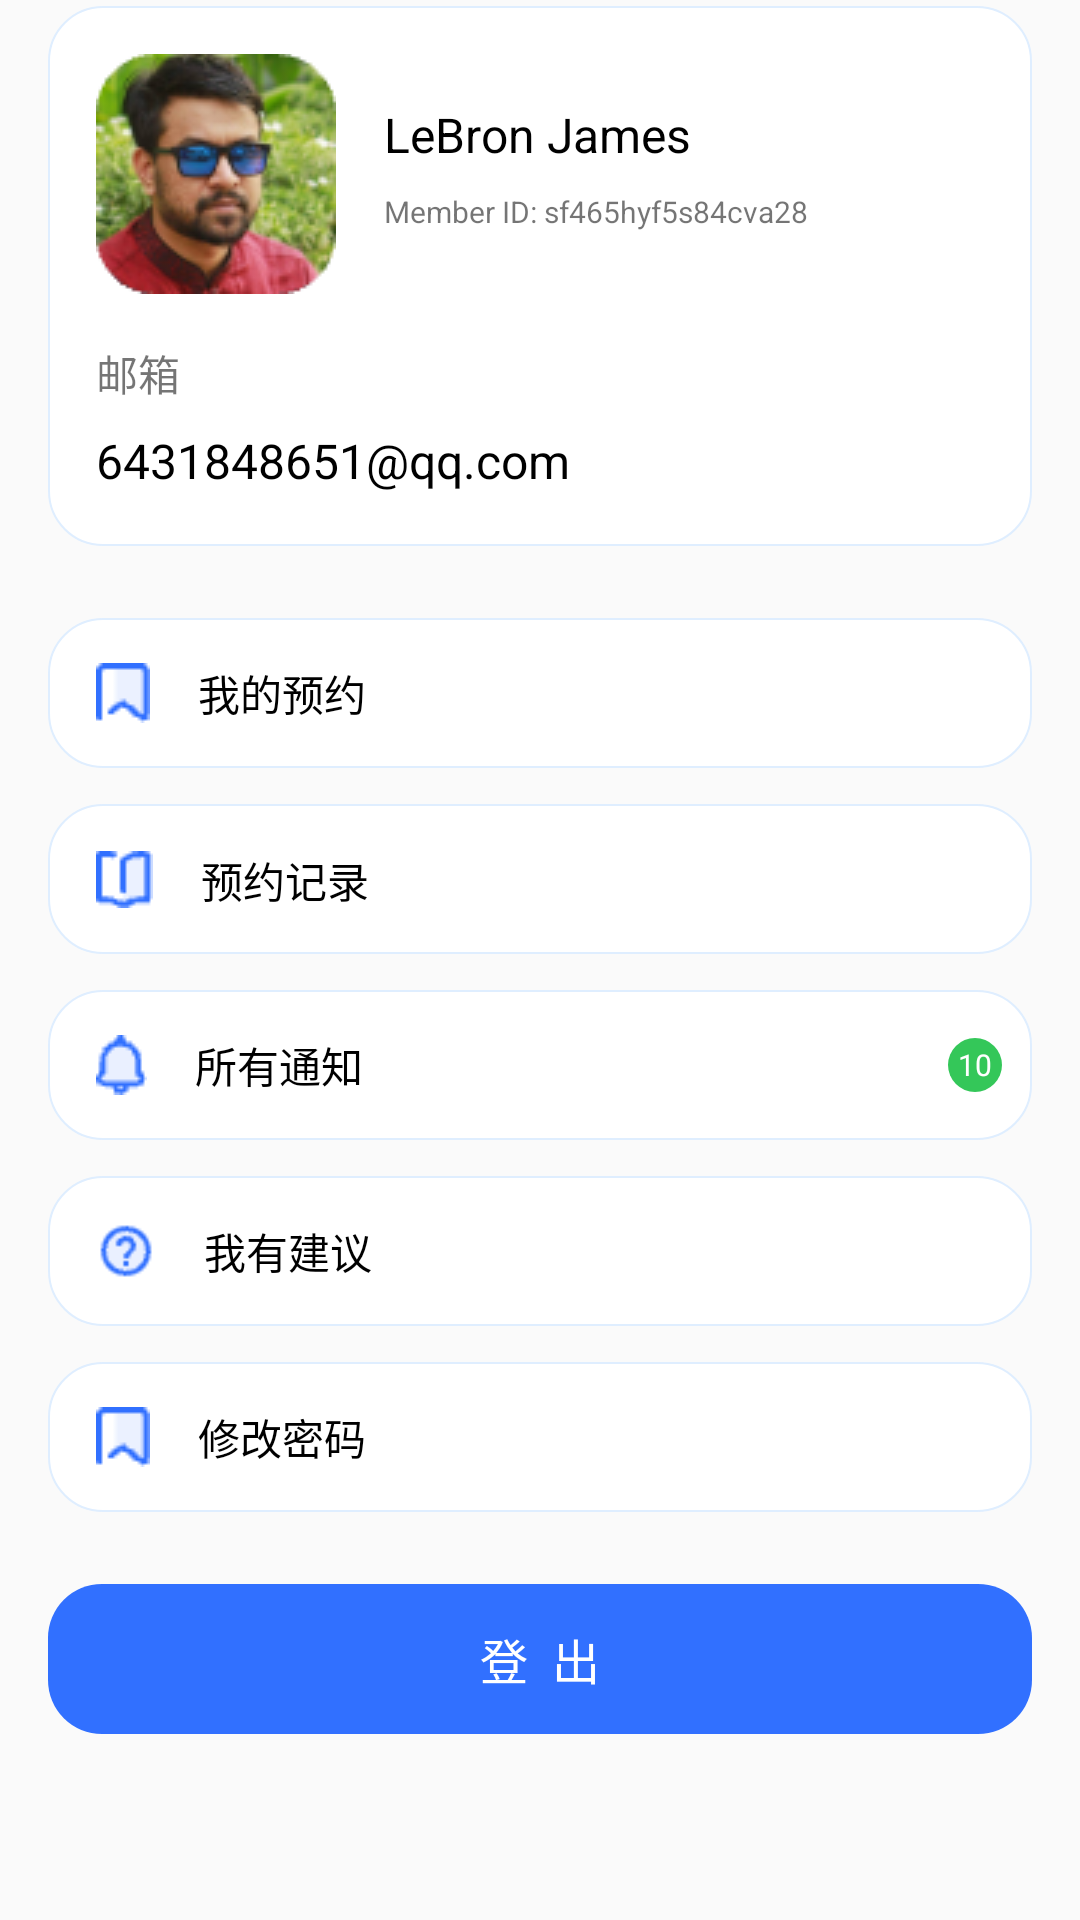

Android layout source for this screen:
<!-- AndroidManifest.xml: application theme Theme.Xun -->
<!-- res/layout/fragment_profile.xml -->
<?xml version="1.0" encoding="utf-8"?>
<androidx.constraintlayout.widget.ConstraintLayout xmlns:android="http://schemas.android.com/apk/res/android"
    xmlns:app="http://schemas.android.com/apk/res-auto"
    xmlns:tools="http://schemas.android.com/tools"
    android:layout_width="match_parent"
    android:layout_height="match_parent"
    android:background="@color/statusBarColor">

    <androidx.constraintlayout.widget.ConstraintLayout
        android:id="@+id/constraintLayout18"
        android:layout_width="match_parent"
        android:layout_height="180dp"
        android:layout_marginStart="16dp"
        android:layout_marginTop="2dp"
        android:layout_marginEnd="16dp"
        android:background="@drawable/app_white_radius_bg"
        app:layout_constraintEnd_toEndOf="parent"
        app:layout_constraintHorizontal_bias="0.0"
        app:layout_constraintStart_toStartOf="parent"
        app:layout_constraintTop_toTopOf="parent">


        <ImageView
            android:id="@+id/iv_profile_user_icon"
            android:layout_width="wrap_content"
            android:layout_height="wrap_content"
            android:layout_marginStart="16dp"
            android:layout_marginTop="16dp"
            app:layout_constraintStart_toStartOf="parent"
            app:layout_constraintTop_toTopOf="parent"
            app:srcCompat="@drawable/user_icon" />

        <TextView
            android:id="@+id/tv_profile_username"
            android:layout_width="wrap_content"
            android:layout_height="wrap_content"
            android:layout_marginStart="16dp"
            android:layout_marginTop="16dp"
            android:text="LeBron James"
            android:textColor="@color/black"
            android:textSize="16sp"
            app:layout_constraintStart_toEndOf="@+id/iv_profile_user_icon"
            app:layout_constraintTop_toTopOf="@+id/iv_profile_user_icon" />

        <TextView
            android:id="@+id/tv_profile_id"
            android:layout_width="wrap_content"
            android:layout_height="wrap_content"
            android:layout_marginTop="8dp"
            android:textSize="10sp"
            android:text="Member ID: sf465hyf5s84cva28"
            app:layout_constraintStart_toStartOf="@+id/tv_profile_username"
            app:layout_constraintTop_toBottomOf="@+id/tv_profile_username" />

        <TextView
            android:id="@+id/textView36"
            android:layout_width="wrap_content"
            android:layout_height="wrap_content"
            android:layout_marginTop="16dp"
            android:text="邮箱"
            app:layout_constraintStart_toStartOf="@+id/iv_profile_user_icon"
            app:layout_constraintTop_toBottomOf="@+id/iv_profile_user_icon" />

        <TextView
            android:id="@+id/tv_profile_email"
            android:layout_width="wrap_content"
            android:layout_height="wrap_content"
            android:layout_marginTop="8dp"
            android:text="6431848651@qq.com"
            android:textColor="@color/black"
            android:textSize="16sp"
            app:layout_constraintStart_toStartOf="@+id/textView36"
            app:layout_constraintTop_toBottomOf="@+id/textView36" />
    </androidx.constraintlayout.widget.ConstraintLayout>

    <androidx.constraintlayout.widget.ConstraintLayout
        android:id="@+id/cs_profile_my_booking"
        android:layout_width="match_parent"
        android:layout_height="50dp"
        android:layout_marginStart="16dp"
        android:layout_marginTop="24dp"
        android:layout_marginEnd="16dp"
        android:background="@drawable/app_white_radius_bg"
        app:layout_constraintEnd_toEndOf="parent"
        app:layout_constraintStart_toStartOf="parent"
        app:layout_constraintTop_toBottomOf="@+id/constraintLayout18">

        <ImageView
            android:id="@+id/imageView"
            android:layout_width="wrap_content"
            android:layout_height="wrap_content"
            android:layout_marginStart="16dp"
            app:layout_constraintBottom_toBottomOf="parent"
            app:layout_constraintStart_toStartOf="parent"
            app:layout_constraintTop_toTopOf="parent"
            app:srcCompat="@drawable/my_book" />

        <TextView
            android:id="@+id/textView43"
            android:layout_width="wrap_content"
            android:layout_height="wrap_content"
            android:layout_marginStart="16dp"
            android:text="我的预约"
            android:textColor="@color/black"
            app:layout_constraintBottom_toBottomOf="@+id/imageView"
            app:layout_constraintStart_toEndOf="@+id/imageView"
            app:layout_constraintTop_toTopOf="@+id/imageView" />
    </androidx.constraintlayout.widget.ConstraintLayout>

    <androidx.constraintlayout.widget.ConstraintLayout
        android:id="@+id/constraintLayout20"
        android:layout_width="match_parent"
        android:layout_height="50dp"
        android:layout_marginStart="16dp"
        android:layout_marginTop="12dp"
        android:layout_marginEnd="16dp"
        android:background="@drawable/app_white_radius_bg"
        app:layout_constraintEnd_toEndOf="parent"
        app:layout_constraintStart_toStartOf="parent"
        app:layout_constraintTop_toBottomOf="@+id/cs_profile_my_booking">

        <ImageView
            android:id="@+id/imageView2"
            android:layout_width="wrap_content"
            android:layout_height="wrap_content"
            android:layout_marginStart="16dp"
            app:layout_constraintBottom_toBottomOf="parent"
            app:layout_constraintStart_toStartOf="parent"
            app:layout_constraintTop_toTopOf="parent"
            app:srcCompat="@drawable/book_record" />

        <TextView
            android:id="@+id/textView44"
            android:layout_width="wrap_content"
            android:layout_height="wrap_content"
            android:layout_marginStart="16dp"
            android:text="预约记录"
            android:textColor="@color/black"
            app:layout_constraintBottom_toBottomOf="@+id/imageView2"
            app:layout_constraintStart_toEndOf="@+id/imageView2"
            app:layout_constraintTop_toTopOf="@+id/imageView2" />
    </androidx.constraintlayout.widget.ConstraintLayout>

    <androidx.constraintlayout.widget.ConstraintLayout
        android:id="@+id/constraintLayout21"
        android:layout_width="match_parent"
        android:layout_height="50dp"
        android:layout_marginStart="16dp"
        android:layout_marginTop="12dp"
        android:layout_marginEnd="16dp"
        android:background="@drawable/app_white_radius_bg"
        app:layout_constraintEnd_toEndOf="parent"
        app:layout_constraintStart_toStartOf="parent"
        app:layout_constraintTop_toBottomOf="@+id/constraintLayout20">

        <ImageView
            android:id="@+id/imageView19"
            android:layout_width="wrap_content"
            android:layout_height="wrap_content"
            android:layout_marginStart="16dp"
            app:layout_constraintBottom_toBottomOf="parent"
            app:layout_constraintStart_toStartOf="parent"
            app:layout_constraintTop_toTopOf="parent"
            app:srcCompat="@drawable/notification" />

        <TextView
            android:id="@+id/textView45"
            android:layout_width="wrap_content"
            android:layout_height="wrap_content"
            android:layout_marginStart="16dp"
            android:text="所有通知"
            android:textColor="@color/black"
            app:layout_constraintBottom_toBottomOf="@+id/imageView19"
            app:layout_constraintStart_toEndOf="@+id/imageView19"
            app:layout_constraintTop_toTopOf="@+id/imageView19" />

        <TextView
            android:id="@+id/textView37"
            android:layout_width="18dp"
            android:layout_height="18dp"
            android:layout_marginEnd="10dp"
            android:background="@drawable/app_green_circle_bg"
            android:gravity="center"
            android:text="10"
            android:textColor="@color/white"
            android:textSize="10sp"
            app:layout_constraintBottom_toBottomOf="parent"
            app:layout_constraintEnd_toEndOf="parent"
            app:layout_constraintTop_toTopOf="parent" />
    </androidx.constraintlayout.widget.ConstraintLayout>

    <androidx.constraintlayout.widget.ConstraintLayout
        android:id="@+id/constraintLayout22"
        android:layout_width="match_parent"
        android:layout_height="50dp"
        android:layout_marginStart="16dp"
        android:layout_marginTop="12dp"
        android:layout_marginEnd="16dp"
        android:background="@drawable/app_white_radius_bg"
        app:layout_constraintEnd_toEndOf="parent"
        app:layout_constraintStart_toStartOf="parent"
        app:layout_constraintTop_toBottomOf="@+id/constraintLayout21">

        <ImageView
            android:id="@+id/imageView20"
            android:layout_width="20dp"
            android:layout_height="20dp"
            android:layout_marginStart="16dp"
            app:layout_constraintBottom_toBottomOf="parent"
            app:layout_constraintStart_toStartOf="parent"
            app:layout_constraintTop_toTopOf="parent"
            app:srcCompat="@drawable/support" />

        <TextView
            android:id="@+id/textView46"
            android:layout_width="wrap_content"
            android:layout_height="wrap_content"
            android:layout_marginStart="16dp"
            android:text="我有建议"
            android:textColor="@color/black"
            app:layout_constraintBottom_toBottomOf="@+id/imageView20"
            app:layout_constraintStart_toEndOf="@+id/imageView20"
            app:layout_constraintTop_toTopOf="@+id/imageView20" />
    </androidx.constraintlayout.widget.ConstraintLayout>

    <androidx.constraintlayout.widget.ConstraintLayout
        android:id="@+id/constraintLayout23"
        android:layout_width="match_parent"
        android:layout_height="50dp"
        android:layout_marginStart="16dp"
        android:layout_marginTop="12dp"
        android:layout_marginEnd="16dp"
        android:background="@drawable/app_white_radius_bg"
        app:layout_constraintEnd_toEndOf="parent"
        app:layout_constraintStart_toStartOf="parent"
        app:layout_constraintTop_toBottomOf="@+id/constraintLayout22">

        <ImageView
            android:id="@+id/imageView21"
            android:layout_width="wrap_content"
            android:layout_height="wrap_content"
            android:layout_marginStart="16dp"
            app:layout_constraintBottom_toBottomOf="parent"
            app:layout_constraintStart_toStartOf="parent"
            app:layout_constraintTop_toTopOf="parent"
            app:srcCompat="@drawable/my_book" />

        <TextView
            android:id="@+id/textView47"
            android:layout_width="wrap_content"
            android:layout_height="wrap_content"
            android:layout_marginStart="16dp"
            android:text="修改密码"
            android:textColor="@color/black"
            app:layout_constraintBottom_toBottomOf="@+id/imageView21"
            app:layout_constraintStart_toEndOf="@+id/imageView21"
            app:layout_constraintTop_toTopOf="@+id/imageView21" />
    </androidx.constraintlayout.widget.ConstraintLayout>

    <TextView
        android:id="@+id/tv_login"
        android:layout_width="0dp"
        android:layout_height="50dp"
        android:layout_marginTop="24dp"
        android:background="@drawable/app_comm_radius_bg"
        android:gravity="center"
        android:text="登  出"
        android:textColor="@color/white"
        android:textSize="16sp"
        app:layout_constraintEnd_toEndOf="@+id/constraintLayout23"
        app:layout_constraintStart_toStartOf="@+id/constraintLayout23"
        app:layout_constraintTop_toBottomOf="@+id/constraintLayout23" />
</androidx.constraintlayout.widget.ConstraintLayout>
<!-- resources referenced by this layout -->
<resources>
  <color name="black">#FF000000</color>
  <color name="white">#FFFFFFFF</color>
  <!-- drawable app_comm_radius_bg (drawable) -->
  <?xml version="1.0" encoding="utf-8"?>
  <shape xmlns:android="http://schemas.android.com/apk/res/android">
  
      <solid android:color="@color/appColor"/>
      <corners android:radius="18dp"/>
  </shape>
  <!-- drawable app_green_circle_bg (drawable) -->
  <?xml version="1.0" encoding="utf-8"?>
  <shape xmlns:android="http://schemas.android.com/apk/res/android">
  
      <solid android:color="#34c759"/>
      <corners android:radius="50pt"/>
  </shape>
  <!-- drawable app_white_radius_bg (drawable) -->
  <?xml version="1.0" encoding="utf-8"?>
  <shape xmlns:android="http://schemas.android.com/apk/res/android">
  
      <stroke android:color="#dfeeff" android:width="0.5dp"/>
      <solid android:color="@color/white"/>
      <corners android:radius="18dp"/>
  </shape>
  <!-- drawable book_record: png bitmap (drawable, 323 bytes) -->
  <!-- drawable my_book: png bitmap (drawable, 304 bytes) -->
  <!-- drawable notification: png bitmap (drawable, 378 bytes) -->
  <!-- drawable support: png bitmap (drawable, 476 bytes) -->
  <!-- drawable user_icon: png bitmap (drawable, 16110 bytes) -->
  <style name="Theme.Xun" parent="Theme.MaterialComponents.Light.NoActionBar.Bridge">
          
          <item name="colorPrimary">@color/appColor</item>
          <item name="colorPrimaryVariant">@color/purple_700</item>
          <item name="colorOnPrimary">@color/white</item>
          
          <item name="colorSecondary">@color/teal_200</item>
          <item name="colorSecondaryVariant">@color/teal_700</item>
          <item name="colorOnSecondary">@color/black</item>
          
          <item name="android:statusBarColor" tools:targetApi="l">?attr/colorPrimaryVariant</item>
          
          <item name="windowActionBar">false</item>
          <item name="android:windowTranslucentStatus">false</item>
          <item name="android:windowTranslucentNavigation">true</item>
          <item name="android:fitsSystemWindows">true</item>
          <item name="android:windowLightStatusBar">true</item>
      </style>
  <color name="appColor">#3170ff</color>
  <color name="purple_700">#FF3700B3</color>
  <color name="teal_200">#FF03DAC5</color>
  <color name="teal_700">#FF018786</color>
</resources>
